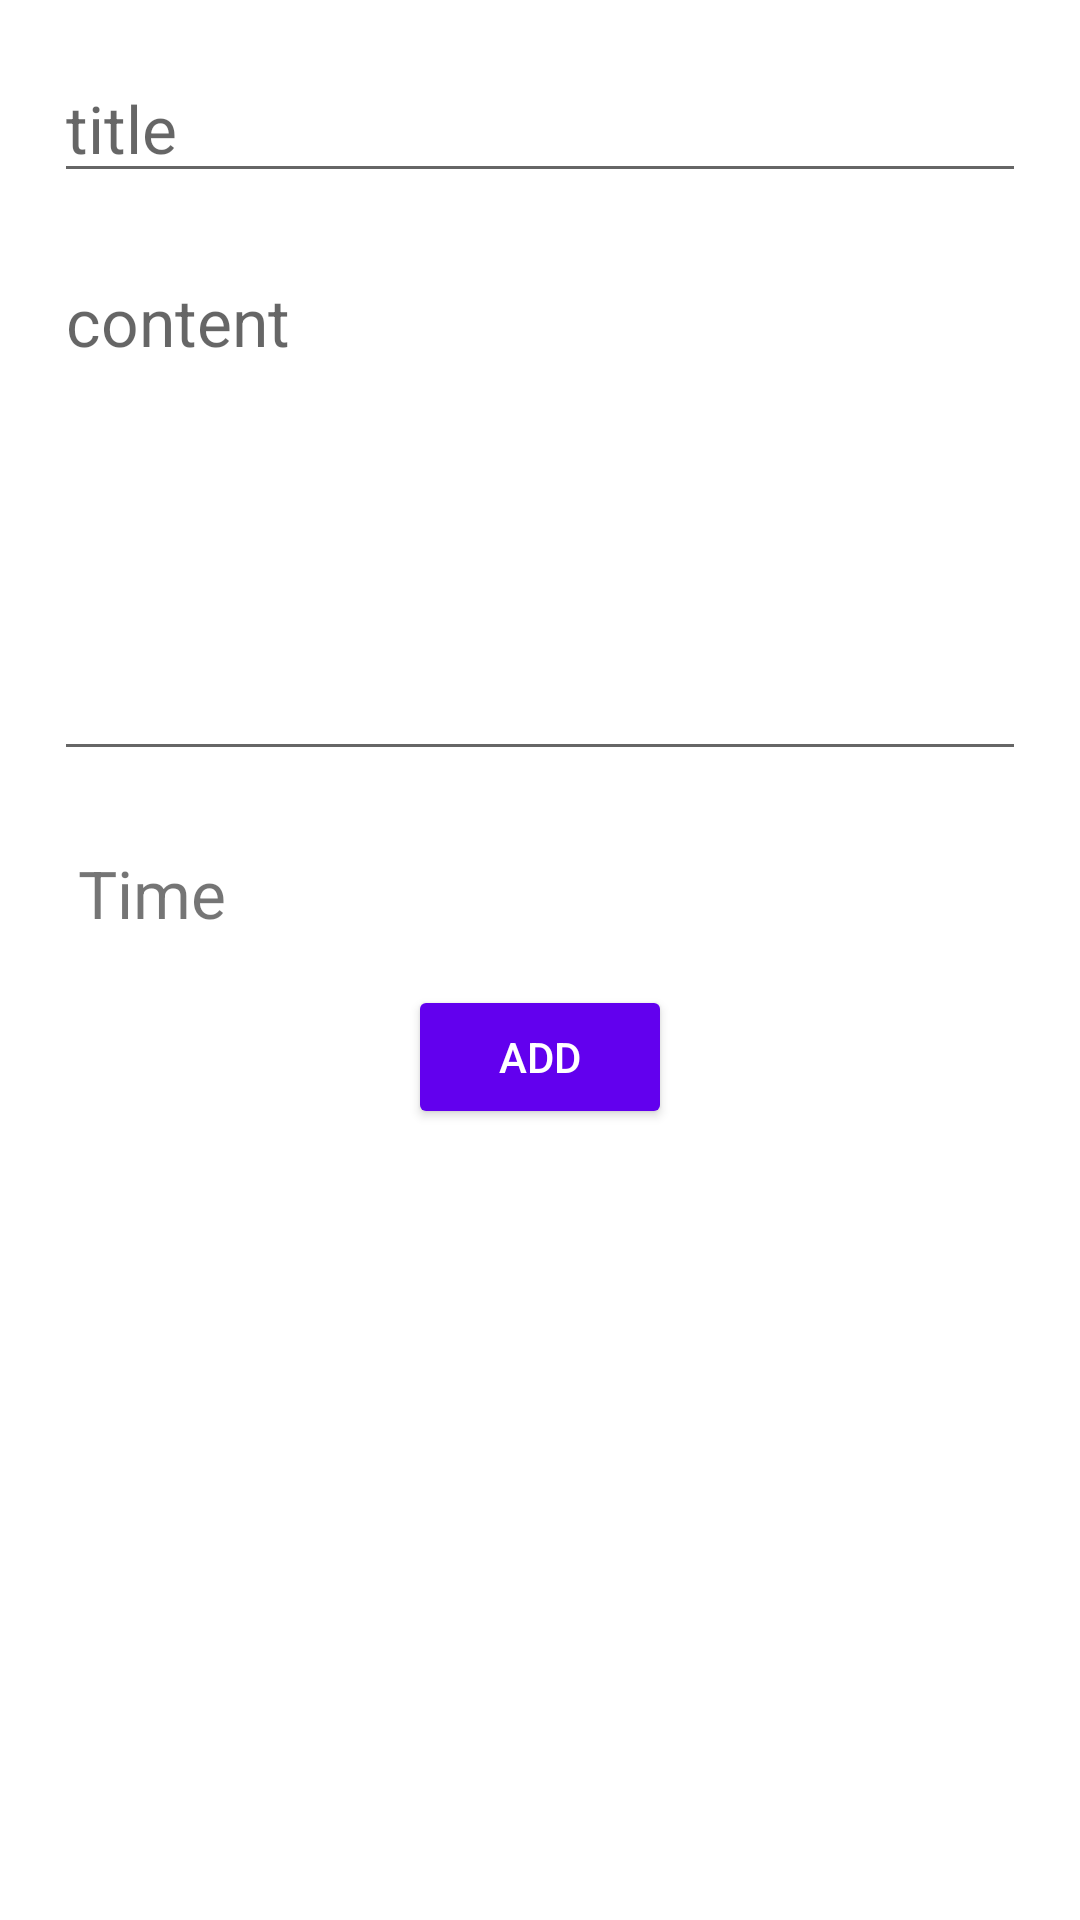

Reconstruct the res/layout file that produces this screen, plus the resources it refers to.
<!-- AndroidManifest.xml: application theme Theme.Notelux -->
<!-- res/layout/activity_add_note.xml -->
<?xml version="1.0" encoding="utf-8"?>
<LinearLayout xmlns:android="http://schemas.android.com/apk/res/android"
    xmlns:app="http://schemas.android.com/apk/res-auto"
    xmlns:tools="http://schemas.android.com/tools"
    android:layout_width="match_parent"
    android:layout_height="match_parent"
    tools:context=".AddNoteActivity"
    android:orientation="vertical"
    android:paddingStart="18dp"
    android:paddingEnd="18dp"
    >

    <EditText
        android:id="@+id/title"
        android:layout_width="match_parent"
        android:layout_height="wrap_content"
        android:hint="title"
        android:textSize="22sp"
        android:layout_marginTop="18dp"

        />
    <EditText
        android:id="@+id/content"
        android:layout_width="match_parent"
        android:layout_height="wrap_content"
        android:hint="content"
        android:lines="6"
        android:gravity="start"
        android:textSize="22sp"
        android:layout_marginTop="18dp"

        />

    <TextView
        android:id="@+id/time"
        android:layout_width="match_parent"
        android:layout_height="wrap_content"
        android:text="Time"
        android:onClick="onClick"
        android:padding="8dp"
        android:textSize="22sp"
        android:layout_marginTop="18dp"

        />

    <Button
        android:id="@+id/add"
        android:layout_width="wrap_content"
        android:layout_height="wrap_content"
        android:layout_marginTop="8dp"
        android:layout_gravity="center"
        android:backgroundTint="@color/purple_500"
        android:onClick="onClick"
        android:text="Add"
        android:textColor="@color/white" />

</LinearLayout>
<!-- resources referenced by this layout -->
<resources>
  <style name="Theme.Notelux" parent="Theme.MaterialComponents.DayNight.DarkActionBar">
          
          <item name="colorPrimary">@color/purple_500</item>
          <item name="colorPrimaryVariant">@color/purple_700</item>
          <item name="colorOnPrimary">@color/white</item>
          
          <item name="colorSecondary">@color/teal_200</item>
          <item name="colorSecondaryVariant">@color/teal_700</item>
          <item name="colorOnSecondary">@color/black</item>
          
          <item name="android:statusBarColor" tools:targetApi="l">?attr/colorPrimaryVariant</item>
          
      </style>
  <!-- not gathered from this repository: default colours our renderer supplied (Android Studio template values) -->
  <color name="purple_500">#FF6200EE</color>
  <color name="purple_700">#FF3700B3</color>
  <color name="teal_200">#FF03DAC5</color>
  <color name="teal_700">#FF018786</color>
  <color name="black">#FF000000</color>
  <color name="white">#FFFFFFFF</color>
</resources>
